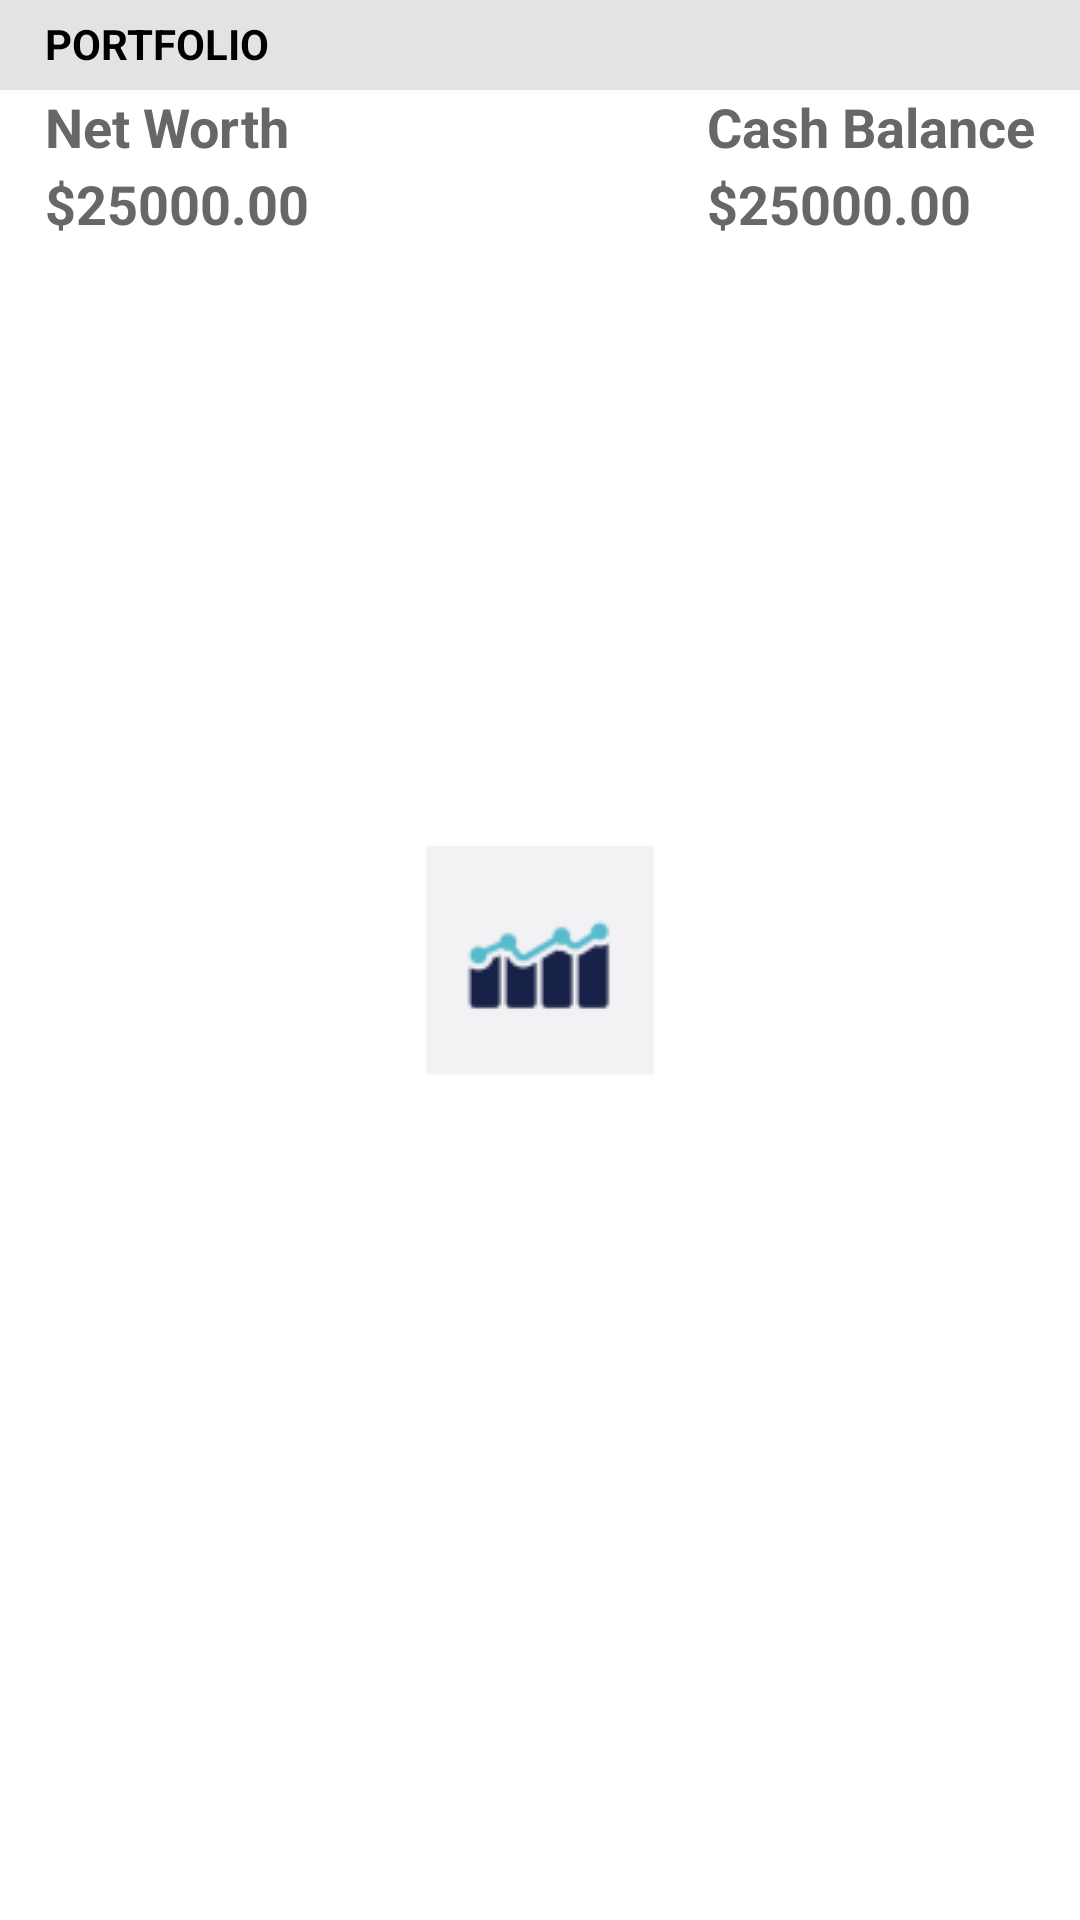

Layout XML and referenced resources for this Android screen:
<!-- AndroidManifest.xml: application theme Theme.App.Splash -->
<!-- res/layout/section_header_portfolio.xml -->
<?xml version="1.0" encoding="utf-8"?>
<LinearLayout xmlns:android="http://schemas.android.com/apk/res/android"
    android:layout_width="match_parent"
    android:layout_height="wrap_content"
    android:orientation="vertical">
    <LinearLayout
        android:layout_width="match_parent"
        android:layout_height="30dp"
        android:paddingVertical="5dp"
        android:background="@color/gray">
        <TextView
            android:id="@+id/section_title"
            android:layout_width="match_parent"
            android:layout_height="wrap_content"
            android:layout_alignParentLeft="true"
            android:layout_alignParentStart="true"
            android:layout_centerVertical="true"
            android:layout_marginLeft="15dp"
            android:layout_marginStart="15dp"
            android:textStyle="bold"
            android:text="PORTFOLIO"/>
    </LinearLayout>
    <RelativeLayout
        android:layout_width="match_parent"
        android:layout_height="50dp"
        android:paddingHorizontal="15dp">
        <TextView
            android:layout_width="wrap_content"
            android:layout_height="wrap_content"
            android:layout_alignParentStart="true"
            android:id="@+id/title_left"
            android:text="Net Worth"
            android:textStyle="bold"
            android:textColor="@color/darkgray"
            android:textSize="18dp"/>
        <TextView
            android:layout_width="wrap_content"
            android:layout_height="wrap_content"
            android:layout_alignParentEnd="true"
            android:id="@+id/title_right"
            android:text="Cash Balance"
            android:textStyle="bold"
            android:textColor="@color/darkgray"
            android:textSize="18dp"/>

        <TextView
            android:layout_width="wrap_content"
            android:layout_height="wrap_content"
            android:layout_alignParentBottom="true"
            android:layout_alignStart="@id/title_left"
            android:id="@+id/net_worth"
            android:text="$25000.00"
            android:textColor="@color/darkgray"
            android:textSize="18dp"
            android:textStyle="bold" />
        <TextView
            android:layout_width="wrap_content"
            android:layout_height="wrap_content"
            android:layout_alignStart="@id/title_right"
            android:layout_alignParentBottom="true"
            android:id="@+id/cash_balance"
            android:text="$25000.00"
            android:textStyle="bold"
            android:textColor="@color/darkgray"
            android:textSize="18dp"/>
    </RelativeLayout>

</LinearLayout>
<!-- resources referenced by this layout -->
<resources>
  <color name="darkgray">#666768</color>
  <color name="gray">#E1E3E5</color>
  <style name="Theme.App.Splash" parent="Theme.App">
          <item name="windowActionBar">true</item>
          <item name="colorPrimary">@color/cardview_light_background</item>
          <item name="colorPrimaryVariant">@color/black</item>
          <item name="android:windowBackground">@drawable/splash_background</item>
          <item name="android:statusBarColor" tools:targetApi="l">?attr/colorPrimaryVariant</item>
      </style>
  <style name="Theme.App" parent="Theme.AppCompat.Light">
          <item name="android:windowBackground">@color/white</item>
          
          <item name="colorPrimary">@color/cardview_light_background</item>
          <item name="colorPrimaryVariant">@color/black</item>
          <item name="colorOnPrimary">@color/white</item>
          <item name="android:textColor">@color/black</item>
          <item name="android:textColorPrimary">@color/black</item>
          <item name="android:textColorSecondary">@color/black</item>
          
          <item name="android:statusBarColor" tools:targetApi="l">?attr/colorPrimaryVariant</item>
          
      </style>
  <color name="black">#FF000000</color>
  <!-- drawable splash_background (drawable) -->
  <?xml version="1.0" encoding="utf-8"?>
  <layer-list xmlns:android="http://schemas.android.com/apk/res/android" android:opacity="opaque">
      
      <item android:drawable="@android:color/white"></item>
      
      <item>
          <bitmap
              android:src="@drawable/ic_launcher"
              android:gravity="center"></bitmap>
      </item>
  </layer-list>
  <color name="white">#FFFFFFFF</color>
  <!-- drawable ic_launcher: png bitmap (drawable, 2294 bytes) -->
</resources>
